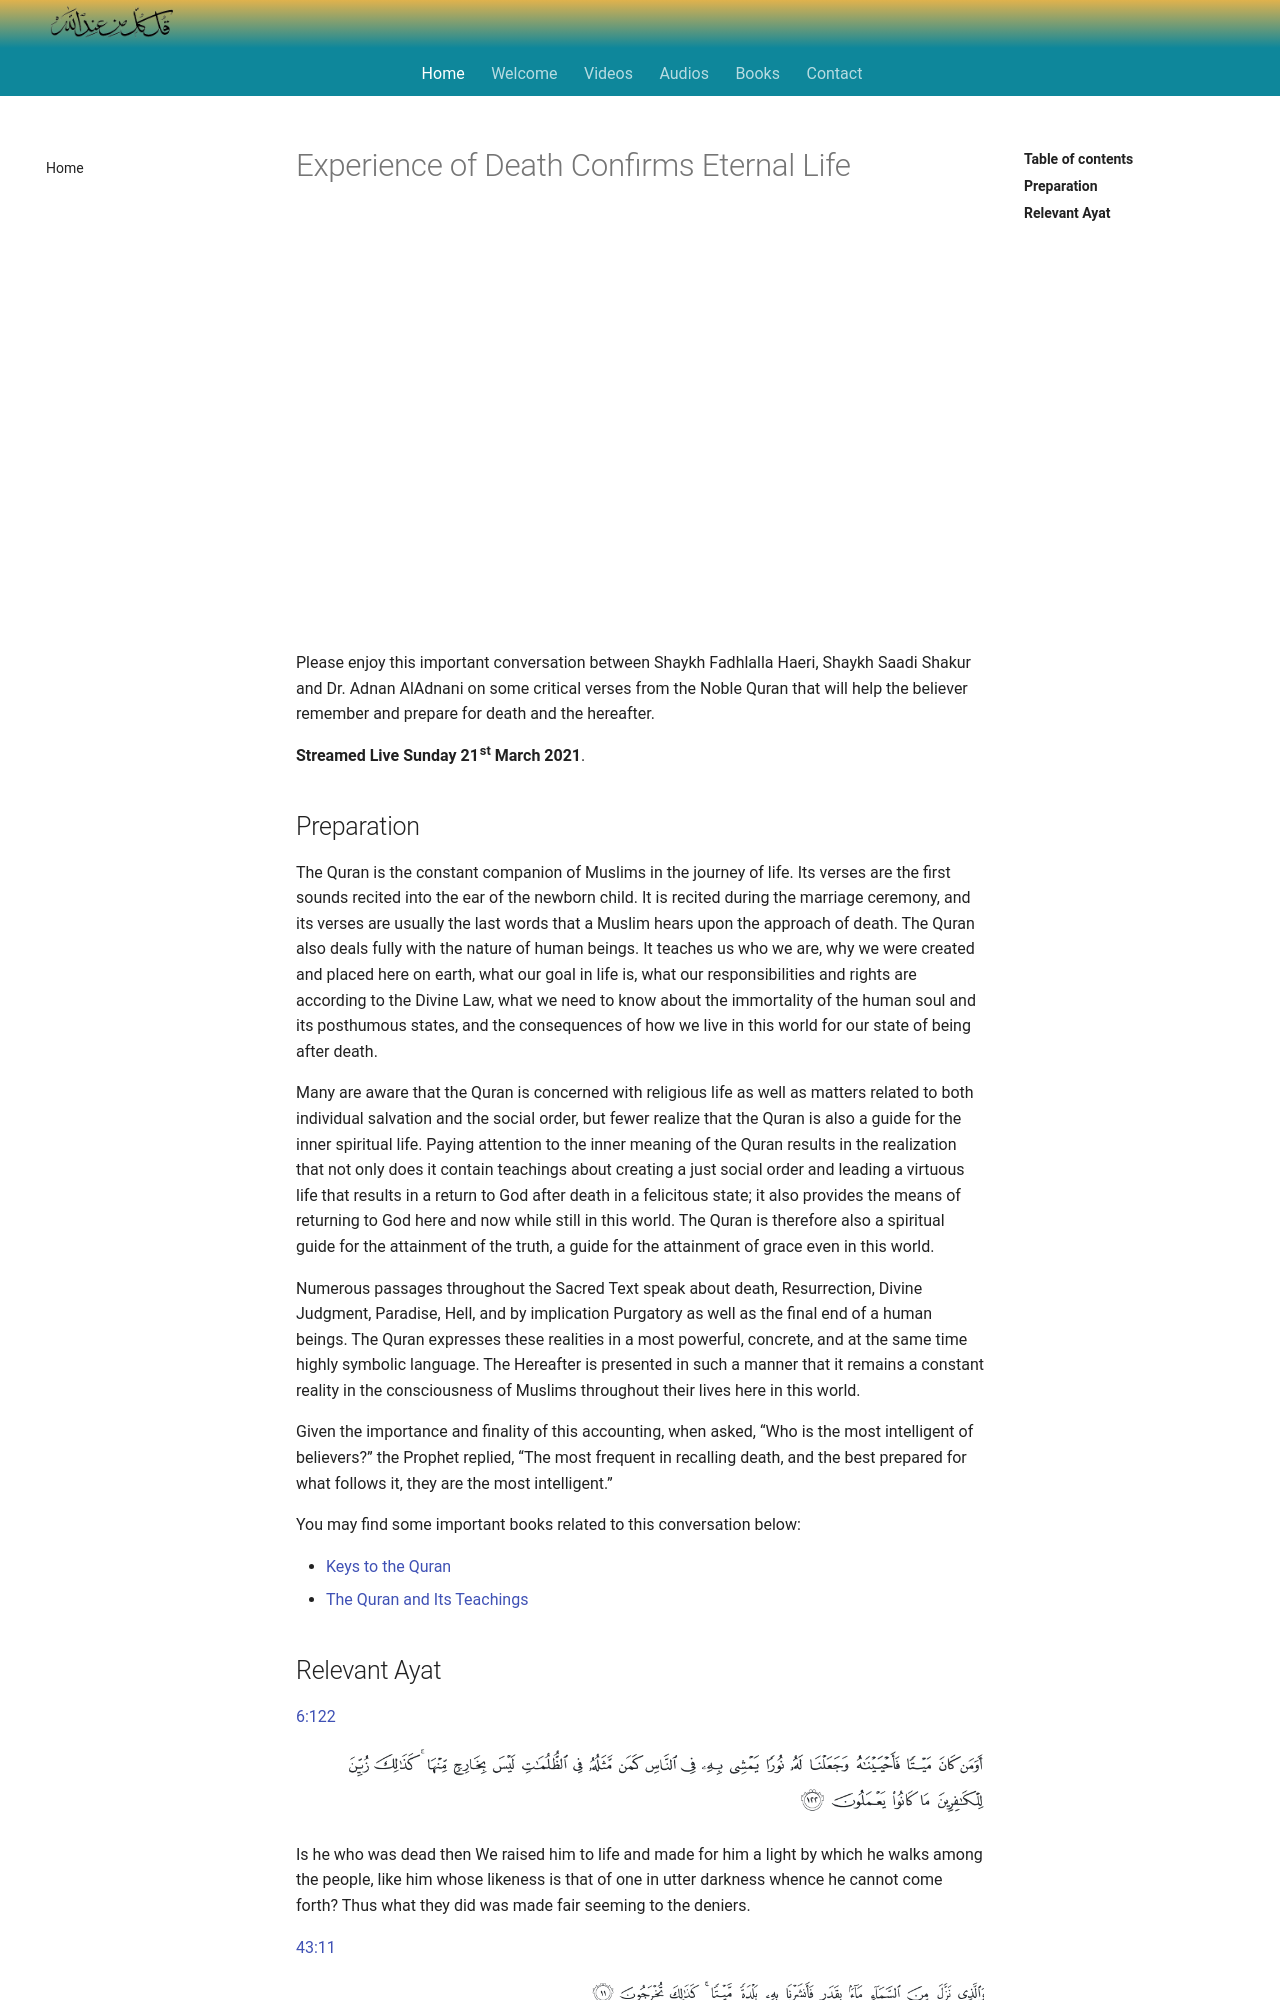

repository: SFH-Foundation/sfhfoundation · page: gatherings/past/2021/death-eternal-life/index.html · generator: mkdocs

---
title: Experience of Death Confirms Eternal Life
description: A conversation between Shaykh Fadhlalla Haeri, Shaykh Saadi Shakur and Dr. Adnan AlAdnani on some critical verses from the Noble Quran that will help the believer remember and prepare for death and the hereafter.
image: assets/images/sfh_white_sm.jpg
---

<iframe class="video-frame" src="https://www.youtube.com/embed/MdTchFnJ-FI" title="YouTube video player" frameborder="0" allow="accelerometer; autoplay; clipboard-write; encrypted-media; gyroscope; picture-in-picture" allowfullscreen></iframe>

Please enjoy this important conversation between Shaykh Fadhlalla Haeri, Shaykh
Saadi Shakur and Dr. Adnan AlAdnani on some critical verses from the Noble Quran that will help the believer remember and prepare for death and the hereafter.

**Streamed Live Sunday 21st March 2021**.

## Preparation

The Quran is the constant companion of Muslims in the journey of life. Its verses are the first sounds recited into the ear of the newborn child. It is recited during the marriage ceremony, and its verses are usually the last words that a Muslim hears upon the approach of death. The Quran also deals fully with the nature of human beings. It teaches us who we are, why we were created and placed here on earth, what our goal in life is, what our responsibilities and rights are according to the Divine Law, what we need to know about the immortality of the human soul and its posthumous states, and the consequences of how we live in this world for our state of being after death.  

Many are aware that the Quran is concerned with religious life as well as matters related to both individual salvation and the social order, but fewer realize that the Quran is also a guide for the inner spiritual life. Paying attention to the inner meaning of the Quran results in the realization that not only does it contain teachings about creating a just social order and leading a virtuous life that results in a return to God after death in a felicitous state; it also provides the means of returning to God here and now while still in this world. The Quran is therefore also a spiritual guide for the attainment of the truth, a guide for the attainment of grace even in this world.  

Numerous passages throughout the Sacred Text speak about death, Resurrection, Divine Judgment, Paradise, Hell, and by implication Purgatory as well as the final end of a human beings. The Quran expresses these realities in a most powerful, concrete, and at the same time highly symbolic language. The Hereafter is presented in such a manner that it remains a constant reality in the consciousness of Muslims throughout their lives here in this world.  

Given the importance and finality of this accounting, when asked, “Who is the most intelligent of believers?” the Prophet replied, “The most frequent in recalling death, and the best prepared for what follows it, they are the most intelligent.” 

You may find some important books related to this conversation below:

- <a href="https://www.amazon.com/Keys-Quran-Commentary-Juz-Amma/dp/1928329047" target="_blank">Keys to the Quran</a>
- <a href="https://zahrapublications.pub/#theQuranAndItsTeachings" target="_blank">The Quran and Its Teachings</a>
